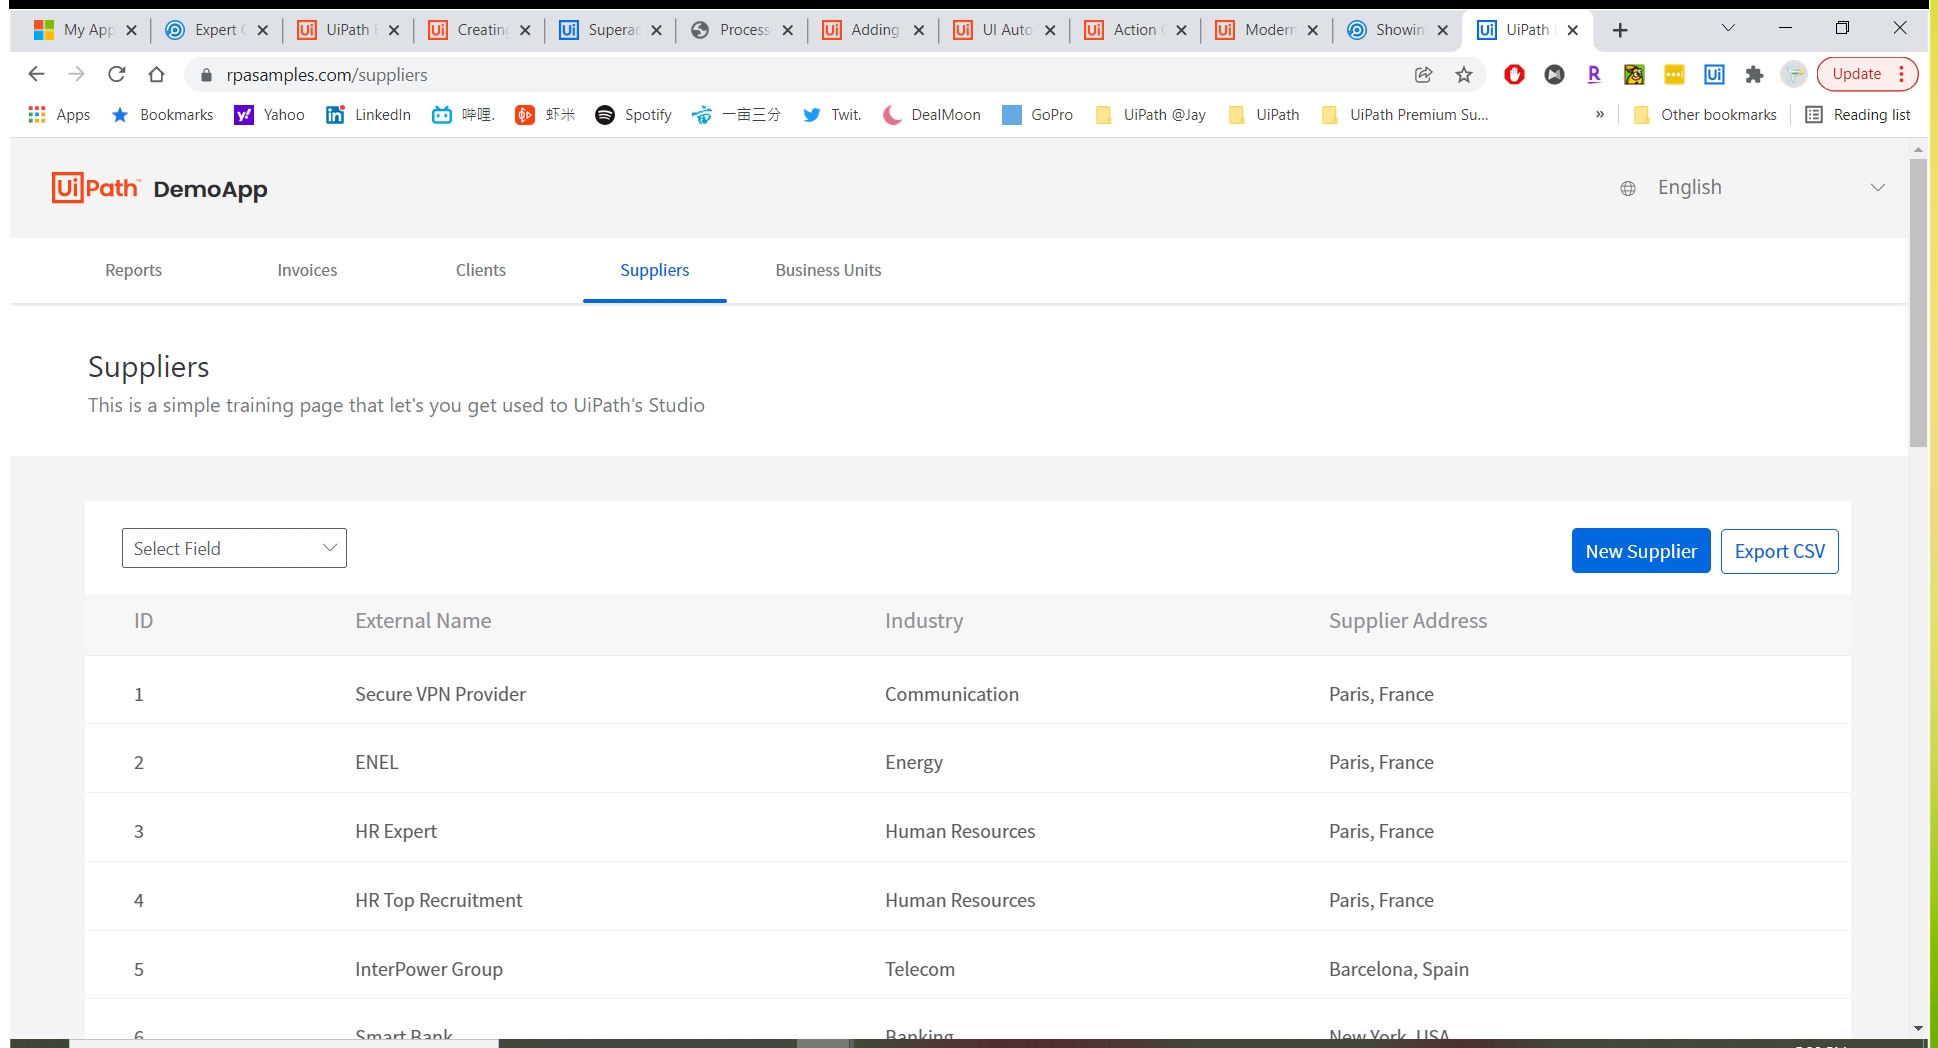
Task: Based on Template - Download and Convert File from Website.
Workflow: Main

Step 1: Use Browser Chrome: UiPath Demo App in window 'UiPath Demo App' (chrome.exe)

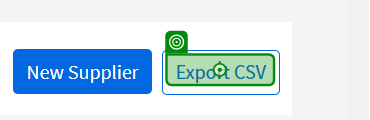
Step 2: click on 'Export CSV'

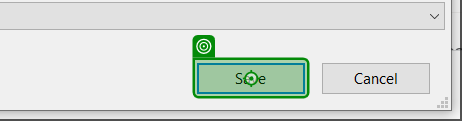
Step 3: click on 'unchecked'